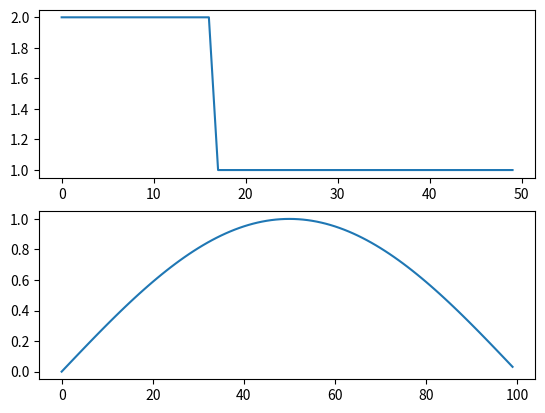

The matplotlib source for this figure: (Note: this script raises an exception after producing the figure.)
#!/usr/bin/env python3
# -*- coding: utf-8 -*-
"""
Created on Wed Nov  6 12:51:11 2019

[redacted]
"""

import numpy as np
import matplotlib.pyplot as plt
from mpl_toolkits.mplot3d import Axes3D

class Burger_eq:
    def __init__(self,T,X,tnum,xnum,l):
        self.T=T
        self.X=X
        self.xnum=xnum
        self.tnum=tnum
        self.deltt=self.T/self.tnum
        self.deltx=self.X/self.xnum
        
        self.Sf=0.02
        self.S0=0.04
        
        self.gama=self.deltt/self.deltx
        

        self.a=2
        self.belt=2.0
        
        self.uic,self.ubc=self.IcBc()
        
        self.testlag=l
        
    def IcBc(self):
        uic=[]
        ubc=[]
        
        for i in range(self.tnum):
            ubc.append(np.sin(i*np.pi/self.tnum))
        
        for j in range(self.xnum):
            if j<=self.xnum/3:
                uic.append(2.0)
            else:
                uic.append(1.0)
        
        #plot
        fig = plt.figure()
        a1=fig.add_subplot(2,1,1)
        a2=fig.add_subplot(2,1,2)
        
        a1.plot(uic)
        a2.plot(ubc)
        
        return uic,ubc
    
    def sim(self):
  
        deltx=self.X/self.xnum
        deltt=self.T/self.tnum
        
        #r=a*deltt/deltx
        r=deltt/deltx
        u=[]
        
        u.append(self.uic)
        
        
        for n in range(self.tnum-1):
            ut=[]
            ut.append(self.ubc[n])
            for j in range(1,xnum-1):
                if self.testlag==0:
                    temu=u[n][j]-0.5*r*u[n][j]*(u[n][j+1]-u[n][j-1])+0.5*r*r*u[n][j]*u[n][j]*(u[n][j+1]-2*u[n][j]+u[n][j-1])
                else:
                    temu=u[n][j]-0.5*r*u[n][j]*(u[n][j+1]-u[n][j-1])+0.5*r*r*u[n][j]*u[n][j]*(u[n][j+1]-2*u[n][j]+u[n][j-1])+self.belt*0.5*deltt/(deltx*deltx)*(u[n][j+1]-2*u[n][j]+u[n][j-1]) 
                ut.append(round(temu,2))
                if j==self.xnum-2:
                    ut.append(round(temu,2))
            u.append(ut)   
                
        u=np.mat(u)
        print(u.shape)
        #draw V,H
        figure = plt.figure()
        ax = Axes3D(figure)
        X = np.arange(0, self.X, self.deltx)         
        Y = np.arange(0, self.T, self.deltt)
        #网格化数据
        X, Y = np.meshgrid(X, Y)
        ax.plot_surface(X, Y, u, rstride=1, cstride=1, cmap='rainbow')
        plt.show()
        return u
 
    
if __name__=='__main__':
    T=20
    tnum=100
    X=50
    xnum=50
    l=1
    beq=Burger_eq(T,X,tnum,xnum,l)
    beq.sim()